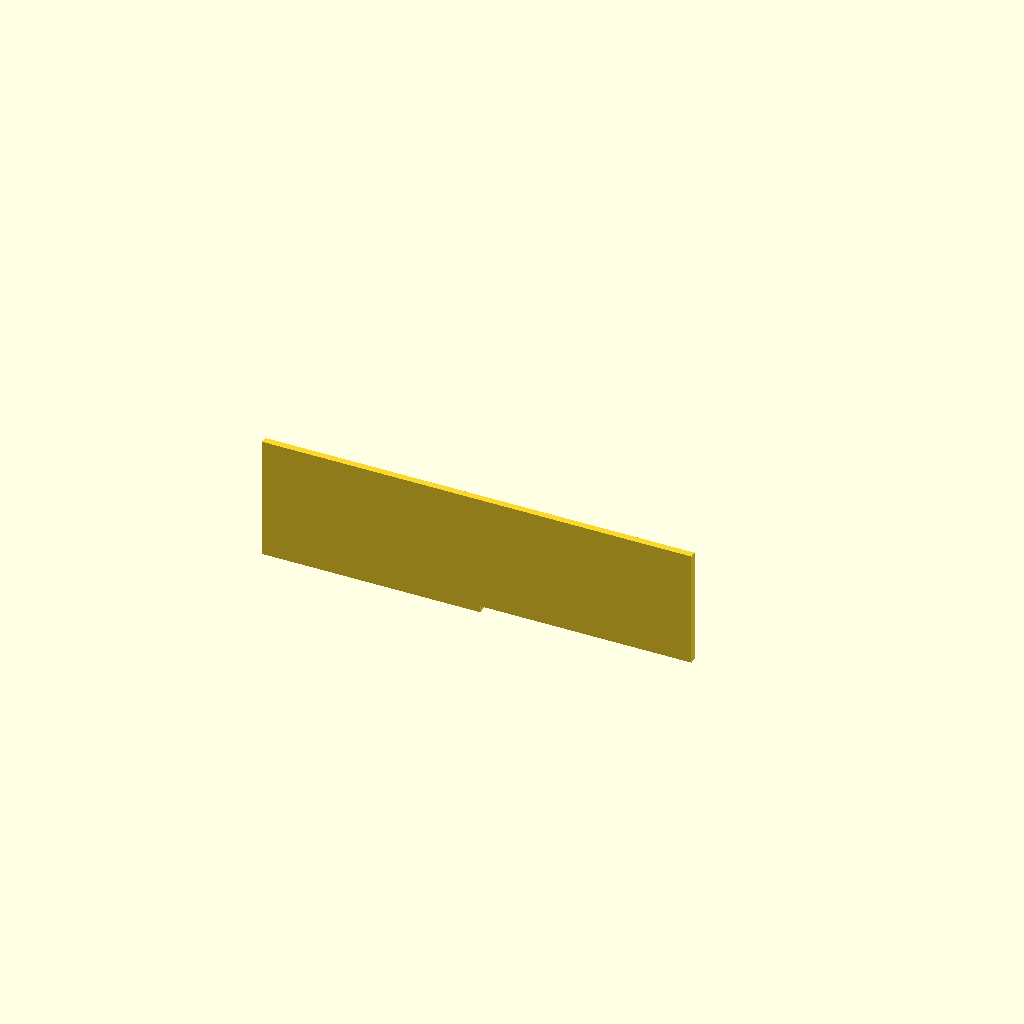
Cell 1 — every parameter at its default value.
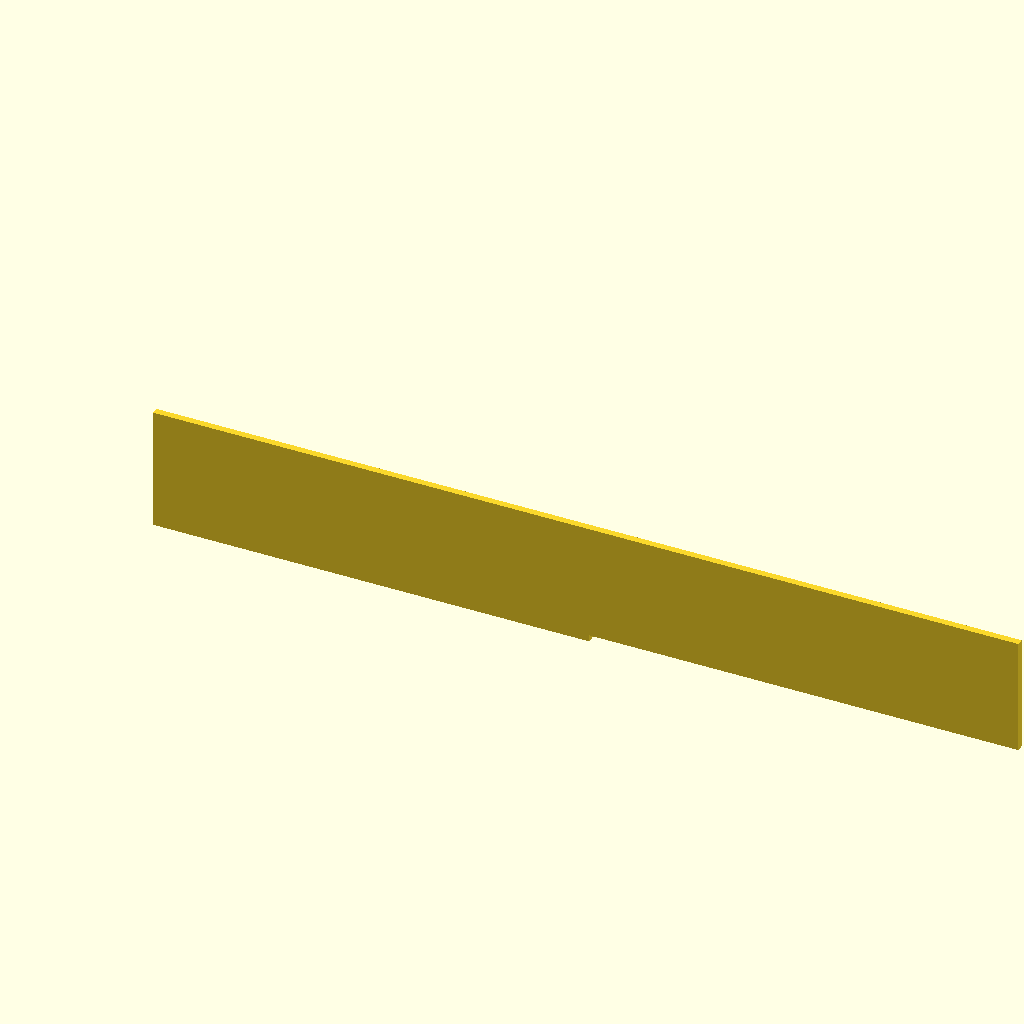
Cell 2: plate_x = 260 (everything else at default).
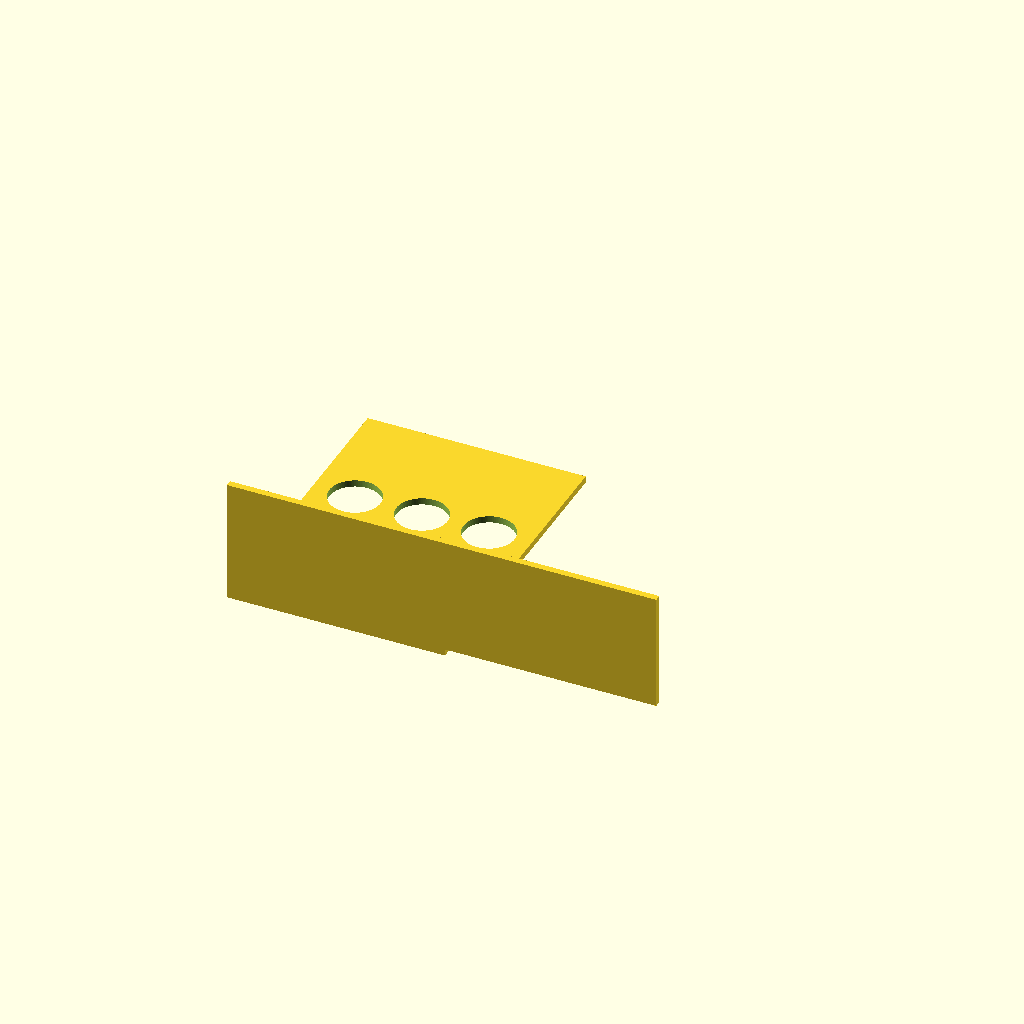
Cell 3: plate_y = 180 (everything else at default).
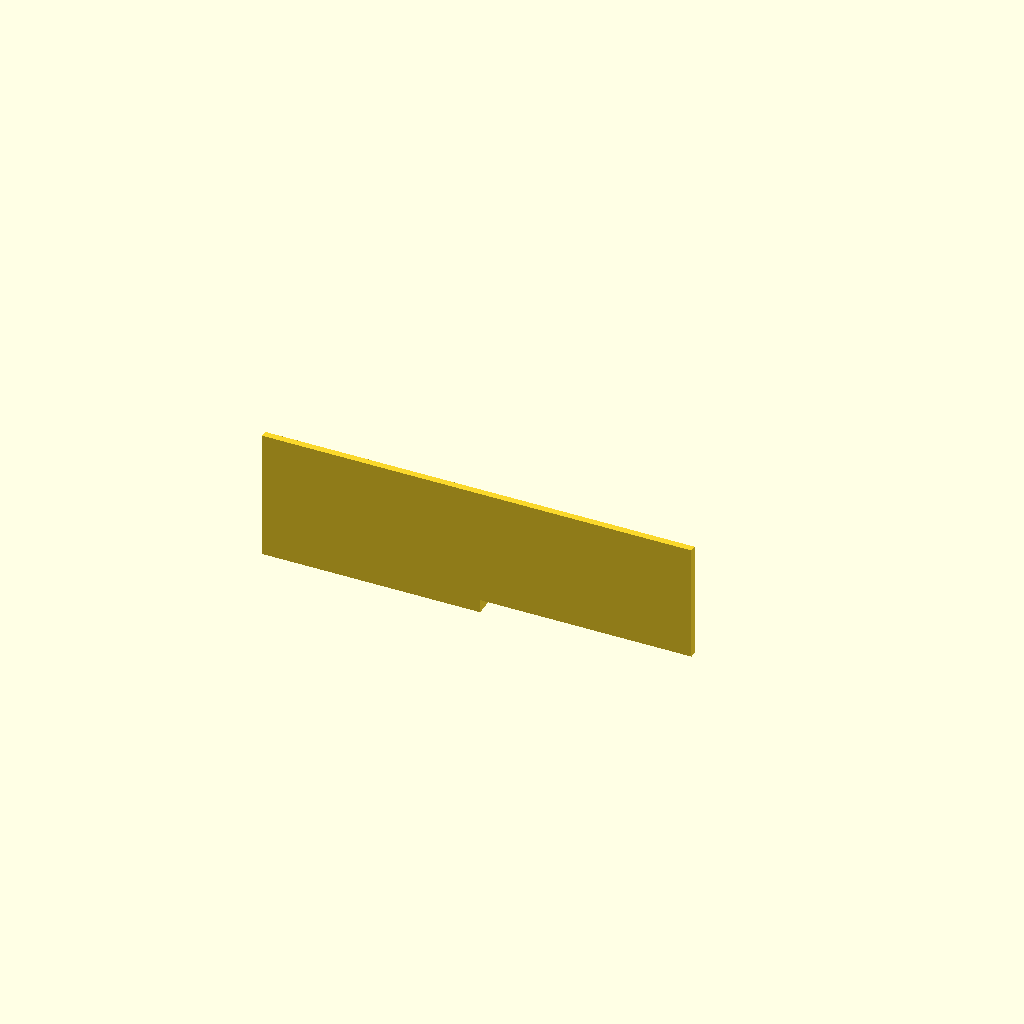
Cell 4: the same model with plate_t = 8.
One fixed orthographic camera (rotation 55°, 0°, 25°; colour scheme Cornfield) for every cell.
The OpenSCAD source (bench/results/gpu-v10-g0/code/scadcoder-v10/conical_rack_50ml_s0_a2.scad):
// Tube rack for six 50 mL conical (Falcon-type) tubes
// Print orientation: flat plate on bed, walls rising to z = 70
// After printing, flip over so the rack stands on the walls

// ---------- Parameters ----------
plate_x      = 130;   // plate length along X (mm)
plate_y      = 90;    // plate width along Y (mm)
plate_t      = 4;     // plate thickness (mm), z = 0..4

hole_d       = 30.5;  // tube hole diameter (mm)
hole_count   = 6;     // number of holes
hole_pitch   = 40;    // centre-to-centre spacing, both directions (mm)
hole_rows    = 2;     // number of rows along Y
hole_cols    = 3;     // number of columns along X

wall_len     = plate_x; // wall length along X (mm)
wall_t       = 4;     // wall thickness along Y (mm)
wall_h       = 70;    // wall top height (mm), z = 4..74

eps          = 0.5;   // cutter overshoot past faces (mm)

$fn = 96;             // curve resolution

// ---------- Model ----------
difference() {
    union() {
        // Base plate
        translate([-plate_x/2, -plate_y/2, 0])
            cube([plate_x, plate_y, plate_t]);

        // Two solid walls along the long edges
        for (s = [-1, 1])
            translate([s > 0 ? plate_x/2 - wall_t : -plate_x/2,
                       -plate_y/2,
                       plate_t])
                cube([wall_len, wall_t, wall_h]);
    }

    // Holes in a 2 x 3 grid, centred on the plate
    for (i = [0 : hole_rows - 1])
        for (j = [0 : hole_cols - 1])
            translate([(j - (hole_cols - 1)/2) * hole_pitch,
                       (i - (hole_rows - 1)/2) * hole_pitch,
                       -eps])
                cylinder(d = hole_d, h = plate_t + 2*eps);
}
Parameter table extracted from the source (name, type, default, range or options):
plate_x: number, default 130
plate_y: number, default 90
plate_t: number, default 4
hole_d: number, default 30.5
hole_count: number, default 6
hole_pitch: number, default 40
hole_rows: number, default 2
hole_cols: number, default 3
wall_t: number, default 4
wall_h: number, default 70
eps: number, default 0.5
